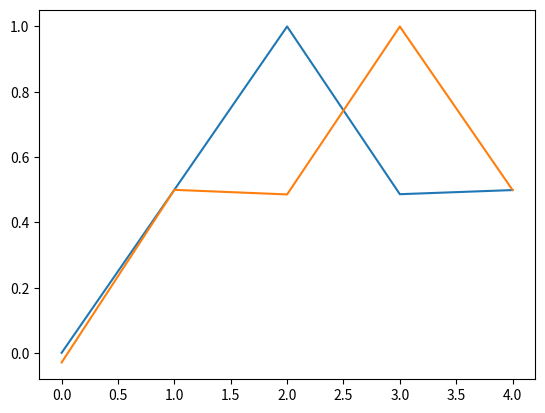

The matplotlib source for this figure:
import math
import numpy as np
import random
%matplotlib inline
from matplotlib import pyplot as plt

# Creating hrrs
def hrr(length, normalized=False):
    if normalized:
        x = np.random.uniform(-np.pi,np.pi,int((length-1)/2))
        if length % 2:
            x = np.real(np.fft.ifft(np.concatenate([np.ones(1), np.exp(1j*x), np.exp(-1j*x[::-1])])))
        else:
            x = np.real(np.fft.ifft(np.concatenate([np.ones(1), np.exp(1j*x), np.ones(1), np.exp(-1j*x[::-1])])))
    else:
        x = np.random.normal(0.0, 1.0/np.sqrt(length), length)
    return x

# Convolve two hrrs
def convolve(x, y):
    return np.real(np.fft.ifft(np.fft.fft(x)*np.fft.fft(y)))

# Pre convolve all hrrs to save time
def preconvolve():
    preconvolved_matrix = np.zeros([possible_wm.size, size_of_maze, n])
    for x in range(len(goal_states)):
        for y in range(size_of_maze):
            preconvolved_matrix[x][y] = convolve(possible_wm[x], state_hrrs[y])
    return preconvolved_matrix

# Switching between tasks
def switch_task(count):
    if count < 9:
        goal = goal_states[0]
        count += 1
    elif count == 9:
        goal = goal_states[1]
        count += 1
    elif count > 9 and count < 19:
        goal = goal_states[1]
        count += 1
    elif count == 19:
        goal = goal_states[0]
        count = 0
    return goal, count

# Neural network class for wm
class NeuralNetwork:
    def __init__(self, inputs, outputs, discount, alpha):
        self.discount = discount
        self.alpha = alpha
        self.input = inputs
        self.output = outputs
        self.weights = hrr(n, True)
        self.bias = 0
        
    # To get value of each state through weights
    def feedforward(self, X):
        self.output = np.dot(self.weights, X) + self.bias
        return self.output
    
    # Backprop to update weights
    def backprop(self, state_prime_hrr, state_hrr, wm, y):
        
        # Update for reward found
        if(y == reward_good):
            self.error = (reward_bad + self.discount * self.feedforward(state_hrr)) - self.feedforward(state_prime_hrr)
            self.weights = np.add(self.weights, (self.alpha * self.error * state_prime_hrr))
            self.error = reward_good - self.feedforward(state_hrr)
            self.weights = np.add(self.weights, (self.alpha * self.error * state_hrr))
            
        # Reward not found    
        else:
            self.error = (reward_bad + self.discount * self.feedforward(state_hrr)) - self.feedforward(state_prime_hrr)
            print(self.error)
            # Switch wm if error too large
            if self.error < threshold:
                #print("Error that crosses treshold:", self.error)
                return policy_switch(wm)
            self.weights = np.add(self.weights, (self.alpha * self.error * state_prime_hrr))
        return wm

# Policy for choosing left or right
def policy_mov(state, wm, rand_on):
    
    # Calculates what the left and right positions on the maze are
    if (state == 0):
        state_left = size_of_maze - 1
        state_right = state + 1
    elif (state == size_of_maze - 1):
        state_left = state - 1
        state_right = 0
    else:
        state_left = state - 1
        state_right = state + 1
    
    # Value of each move
    value_left_state_wm = nn.feedforward(preconvolved_matrix[wm][state_left])
    value_right_state_wm = nn.feedforward(preconvolved_matrix[wm][state_right])
    
    # Random move
    if((np.random.random() < e_soft) and (rand_on == 1)):
        return np.random.choice([state_left, state_right])
    
    # Finds best move
    max_value = max(value_left_state_wm, value_right_state_wm)
    
    # Returns best move
    if(max_value == value_left_state_wm):
        return state_left
    elif(max_value == value_right_state_wm):
        return state_right
    
# Switching wm depending on td error
def policy_switch(wm):
    print("Policy switched from", wm, "to", (wm + 1)%2)
    return (wm + 1)%2

# Size of hrrs
n = 1024

# Maze creation
size_of_maze = 5

# Reward for learning
reward_bad = 0
reward_good = 1

# Discounted future rewards
discount = 0.5

# Learning rate
alpha = 0.03

# Exploration on or off
exp_on = 1

# Exploration rate
e_soft = 0.01

# Treshold to switch wm
threshold = 0.5

# Number of training cycles
episodes = 5000

# Steps to try finding the goal before quiting
steps_till_quit = 100

# For switching tasks
count = -1

# Frequency to print information
print_freq = 1000

# wm is set to first
wm = 0

# Creating the neural net
nn = NeuralNetwork(n, 1, discount, alpha)

# Setting goals
goal_states = random.sample(range(0, size_of_maze), 2)

# Create all state hrrs
state_hrrs = np.zeros([size_of_maze, n])
for x in range(size_of_maze):
    state_hrrs[x] = hrr(n, True)
    
# Create all wm hrrs
possible_wm = np.zeros([len(goal_states), n])
for x in range(len(goal_states)):
    possible_wm[x] = hrr(n, True)

# Reward hrr
reward_tkn = hrr(n, True)

# Pre convolve hrrs to save time
preconvolved_matrix = preconvolve()

print("Goals:", goal_states[0], goal_states[1])
for x in range(episodes):
    
    # Current state
    current = random.randint(0, size_of_maze - 1)
    
    # Switching tasks
    goal_state, count = switch_task(count)
    
    print("Start:", current, "Goal:", goal_state)

    for y in range (steps_till_quit):
        
        #print("Goal:", goal_state)
        
        # Store info about previous state
        previous = current
        previous_state = preconvolved_matrix[wm][previous]
        previous_value = nn.feedforward(previous_state)
        
        # What state to move into
        move = policy_mov(current, wm, exp_on)
        
        # Make the move
        current = move
        current_state = preconvolved_matrix[wm][current]
        current_value = nn.feedforward(current_state)
        
        print("Move from:", previous, "to", current)
        
        # Goal reached
        if (current == goal_state):
            # Get temporal difference error and update weights of neural network
            print("Backprop at goal")
            nn.backprop(previous_state, convolve(reward_tkn, current_state), wm, reward_good)
            break

        # Weight update for goal not found
        print("Backprop not at goal")
        wm = nn.backprop(previous_state, current_state, wm, reward_bad)
        print("WM is", wm)
        
    if (x+1)%print_freq == 0:
        print("Episode", x+1, "done")

position = np.arange(size_of_maze)
value = np.zeros(size_of_maze)
for z in range (size_of_maze):
    if z == goal_states[0]:
        value[z] = nn.feedforward(convolve(reward_tkn, preconvolved_matrix[0][z]))
    else:
        value[z] = nn.feedforward(preconvolved_matrix[0][z])
plt.plot(position, value)
print(np.amax(value))

position = np.arange(size_of_maze)
value = np.zeros(size_of_maze)
for z in range (size_of_maze):
    if z == goal_states[1]:
        value[z] = nn.feedforward(convolve(reward_tkn, preconvolved_matrix[1][z]))
    else:
        value[z] = nn.feedforward(preconvolved_matrix[1][z])
plt.plot(position, value)
print(np.amax(value))







